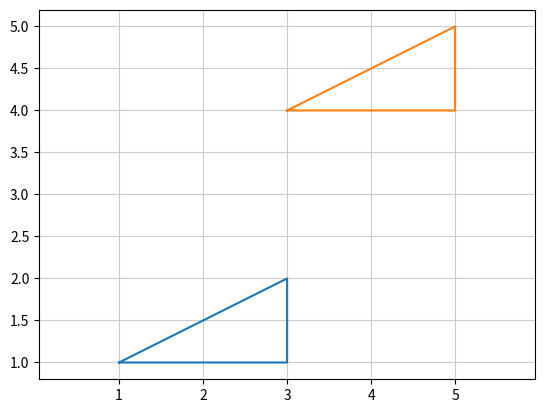

Write the Python code that produced this figure.
import numpy as np
import matplotlib.pyplot as plt

# 삼각형 ABC의 정점（동차좌표）
p = np.matrix([[1, 3, 3, 1], [1, 1, 2, 1],[1, 1, 1, 1]])

# 변환행렬(평행이동)
A = np.matrix([[1, 0, 2], [0, 1, 3], [0, 0, 1]])

# 변환
p2 = A * p
print(p2)

# 그리기
p = np.array(p)
p2 = np.array(p2)
plt.plot(p[0, :], p[1, :])
plt.plot(p2[0, :], p2[1, :])
plt.axis('equal')
plt.grid(color='0.8')
plt.show()
